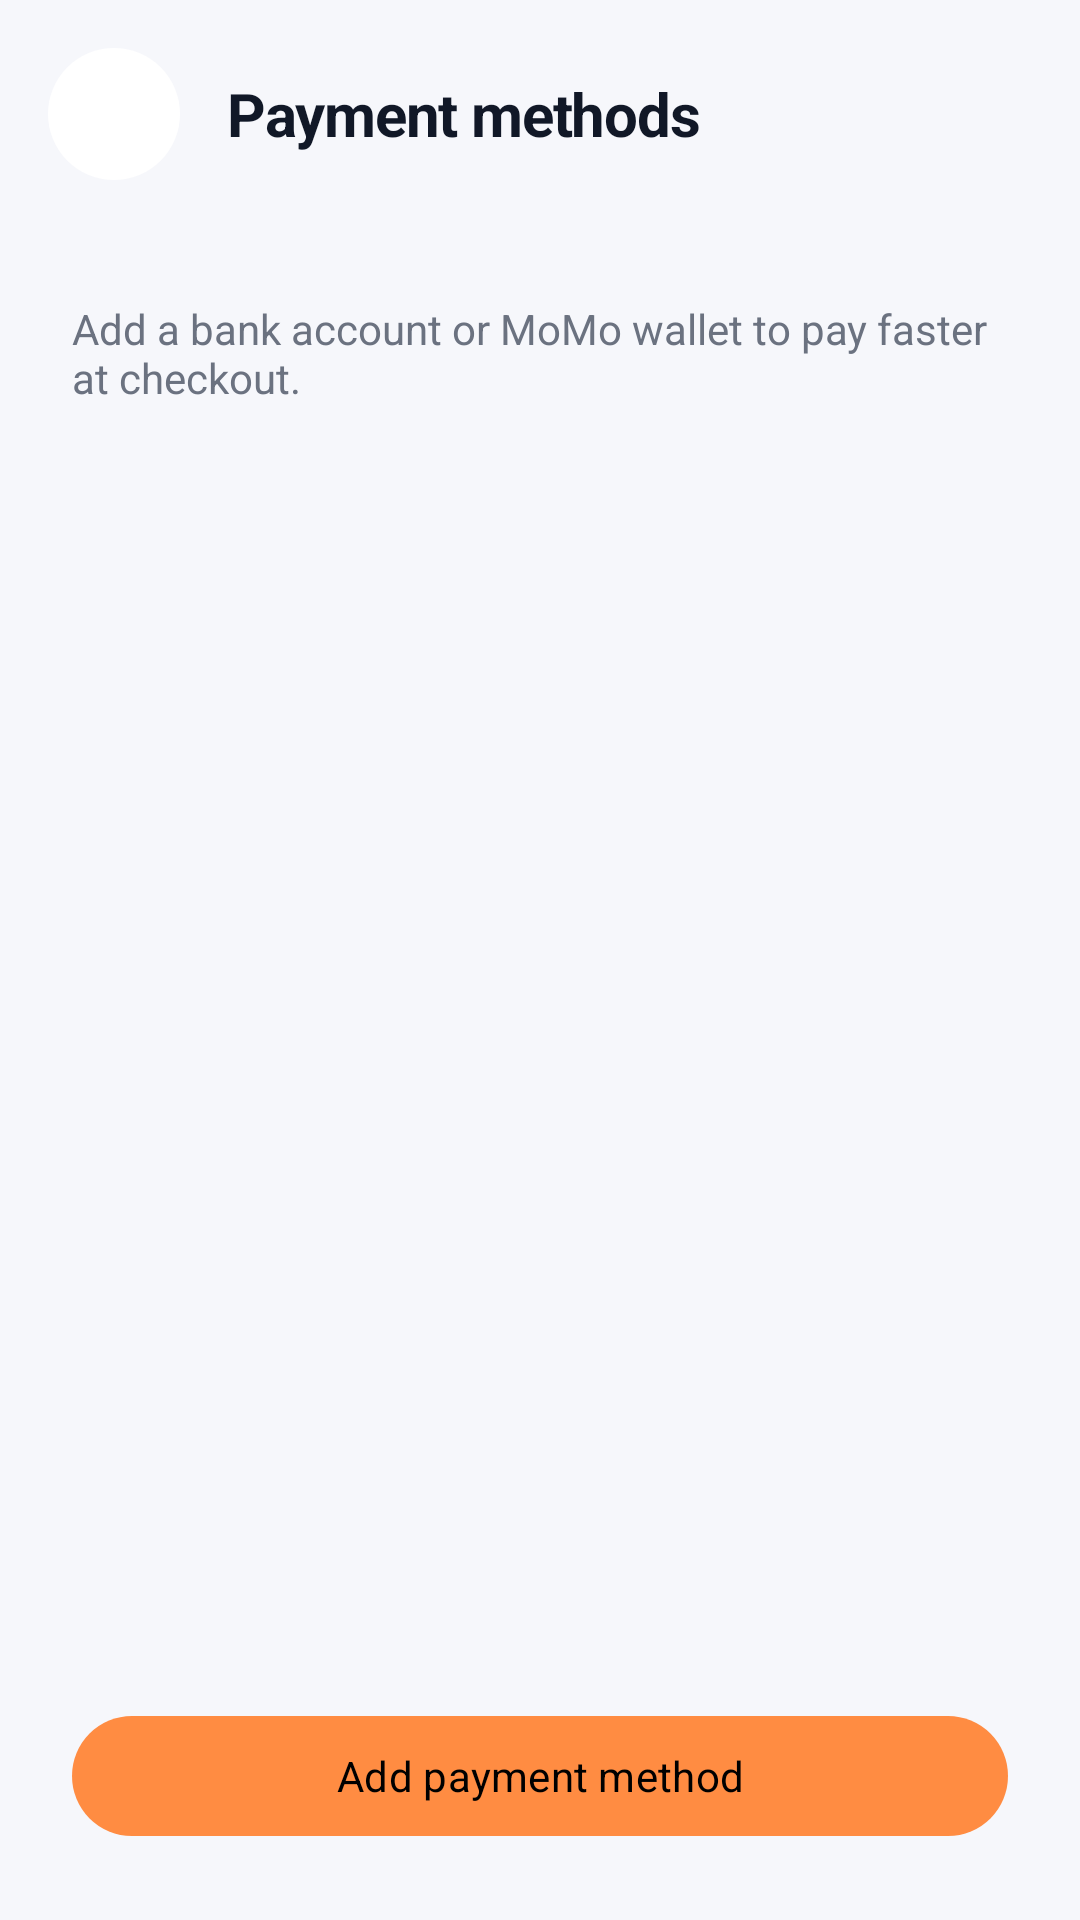

This screen was rendered from an Android layout file. Write that file and the resources it references.
<!-- AndroidManifest.xml: application theme Theme.My_Mobile_App -->
<!-- res/layout/activity_payment_methods.xml -->
<?xml version="1.0" encoding="utf-8"?>
<LinearLayout xmlns:android="http://schemas.android.com/apk/res/android"
    android:layout_width="match_parent"
    android:layout_height="match_parent"
    android:background="@color/bg_dark_secondary"
    android:orientation="vertical">

    <LinearLayout
        android:layout_width="match_parent"
        android:layout_height="wrap_content"
        android:gravity="center_vertical"
        android:orientation="horizontal"
        android:padding="@dimen/spacing_md">

        <ImageButton
            android:id="@+id/btn_back"
            android:layout_width="44dp"
            android:layout_height="44dp"
            android:background="@drawable/bg_circle_dark"
            android:contentDescription="@string/action_back"
            android:src="@drawable/ic_arrow_back" />

        <TextView
            style="@style/Text.Heading"
            android:layout_width="0dp"
            android:layout_height="wrap_content"
            android:layout_marginStart="@dimen/spacing_md"
            android:layout_weight="1"
            android:text="@string/payment_methods_title" />
    </LinearLayout>

    <ScrollView
        android:layout_width="match_parent"
        android:layout_height="0dp"
        android:layout_weight="1">

        <LinearLayout
            android:layout_width="match_parent"
            android:layout_height="wrap_content"
            android:orientation="vertical"
            android:padding="@dimen/spacing_lg">

            <TextView
                style="@style/Text.Muted"
                android:layout_width="match_parent"
                android:layout_height="wrap_content"
                android:layout_marginBottom="@dimen/spacing_md"
                android:text="@string/payment_methods_subtitle" />

            <TextView
                android:id="@+id/txt_empty"
                style="@style/Text.Muted"
                android:layout_width="match_parent"
                android:layout_height="wrap_content"
                android:layout_marginTop="@dimen/spacing_lg"
                android:gravity="center"
                android:text="@string/payment_methods_empty"
                android:visibility="gone" />

            <LinearLayout
                android:id="@+id/methods_container"
                android:layout_width="match_parent"
                android:layout_height="wrap_content"
                android:orientation="vertical" />
        </LinearLayout>
    </ScrollView>

    <com.google.android.material.button.MaterialButton
        android:id="@+id/btn_add_method"
        android:layout_width="match_parent"
        android:layout_height="wrap_content"
        android:layout_margin="@dimen/spacing_lg"
        android:text="@string/payment_methods_add" />
</LinearLayout>
<!-- resources referenced by this layout -->
<resources>
  <color name="bg_dark_secondary">#FFF6F7FB</color>
  <dimen name="spacing_lg">24dp</dimen>
  <dimen name="spacing_md">16dp</dimen>
  <!-- drawable bg_circle_dark (drawable) -->
  <?xml version="1.0" encoding="utf-8"?>
  <shape xmlns:android="http://schemas.android.com/apk/res/android"
      android:shape="oval">
      <solid android:color="@color/bg_dark_primary" />
  </shape>
  <string name="action_back">Back</string>
  <string name="payment_methods_add">Add payment method</string>
  <string name="payment_methods_empty">You have no saved payment methods yet.</string>
  <string name="payment_methods_subtitle">Add a bank account or MoMo wallet to pay faster at checkout.</string>
  <string name="payment_methods_title">Payment methods</string>
  <style name="Text.Heading" parent="">
          <item name="android:textSize">@dimen/text_heading</item>
          <item name="android:textColor">@color/text_primary</item>
          <item name="android:textStyle">bold</item>
          <item name="android:letterSpacing">-0.02</item>
      </style>
  <style name="Text.Muted" parent="">
          <item name="android:textSize">@dimen/text_body</item>
          <item name="android:textColor">@color/text_muted</item>
      </style>
  <style name="Theme.My_Mobile_App" parent="Base.Theme.My_Mobile_App" />
  <color name="bg_dark_primary">#FFFFFFFF</color>
  <dimen name="text_heading">20sp</dimen>
  <color name="text_primary">#FF111827</color>
  <dimen name="text_body">14sp</dimen>
  <color name="text_muted">#FF6B7280</color>
  <style name="Base.Theme.My_Mobile_App" parent="Theme.Material3.DayNight.NoActionBar">
          <item name="colorPrimary">@color/orange</item>
          <item name="colorOnPrimary">@color/black</item>
          <item name="colorSecondary">@color/orange_dark</item>
          <item name="colorOnSecondary">@color/black</item>
          <item name="colorSurface">@color/ms_surface</item>
          <item name="colorOnSurface">@color/text_primary</item>
          <item name="android:colorBackground">@color/ms_bg</item>
          <item name="android:windowBackground">@color/ms_bg</item>
          <item name="android:statusBarColor">@color/ms_bg</item>
          <item name="android:navigationBarColor">@color/ms_bg</item>
          <item name="android:windowLightStatusBar">true</item>
          <item name="android:windowLightNavigationBar">true</item>
          <item name="android:fontFamily">sans-serif</item>
          <item name="android:textColorPrimary">@color/text_primary</item>
          <item name="android:textColorSecondary">@color/text_muted</item>
      </style>
  <color name="orange">#FFFF8C42</color>
  <color name="black">#FF000000</color>
  <color name="orange_dark">#FFE0732E</color>
  <color name="ms_surface">#FFFFFFFF</color>
  <color name="ms_bg">#FFF6F7FB</color>
</resources>
